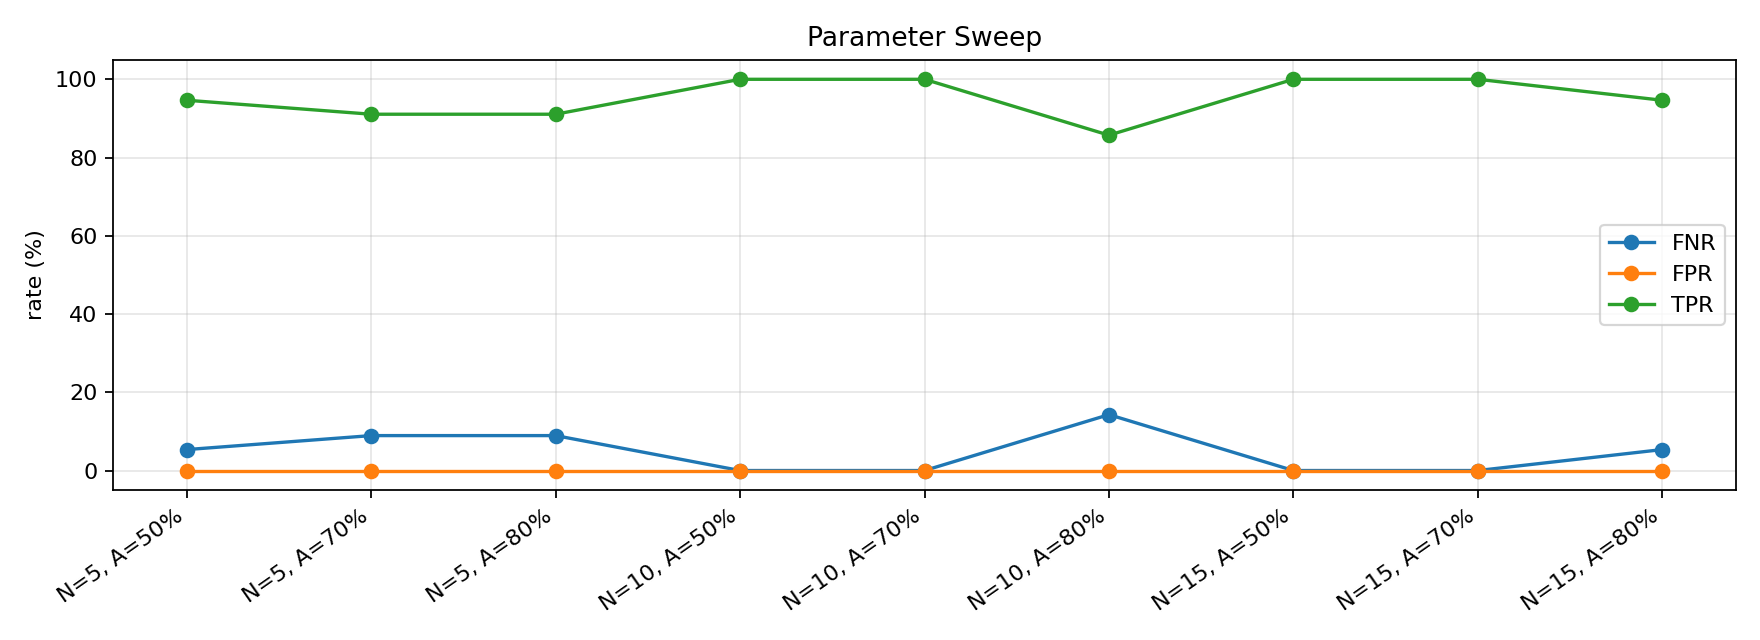

The table this chart was drawn from, first rows:
window_size, approval_ratio_threshold, TP, FN, FP, TN, FNR, FPR, TPR, rows
5, 0.5, 53, 3, 0, 0, 0.05357, 0.0, 0.9464, 56
5, 0.7, 51, 5, 0, 0, 0.08929, 0.0, 0.9107, 56
5, 0.8, 51, 5, 0, 0, 0.08929, 0.0, 0.9107, 56
10, 0.5, 56, 0, 0, 0, 0.0, 0.0, 1.0, 56
10, 0.7, 56, 0, 0, 0, 0.0, 0.0, 1.0, 56
10, 0.8, 48, 8, 0, 0, 0.1429, 0.0, 0.8571, 56
15, 0.5, 56, 0, 0, 0, 0.0, 0.0, 1.0, 56
15, 0.7, 56, 0, 0, 0, 0.0, 0.0, 1.0, 56
15, 0.8, 53, 3, 0, 0, 0.05357, 0.0, 0.9464, 56
